Run: headless pygame with SDL's dummy video driver; simulated clock (each Clock.tick advances the game by its frame time, no real sleeping); random seed 0; keys injected as events and as key.get_pressed() state; mouse plan: one left click at the window centre at the start of phase 2, then a move to the lower-right quarter at the start of phase 3.
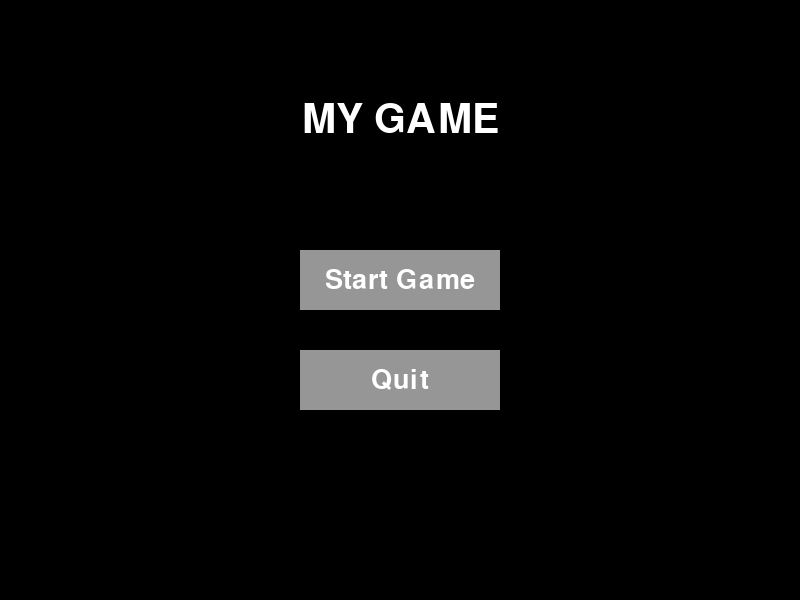
Frame 1 of 4 · flips 1–60 · no input
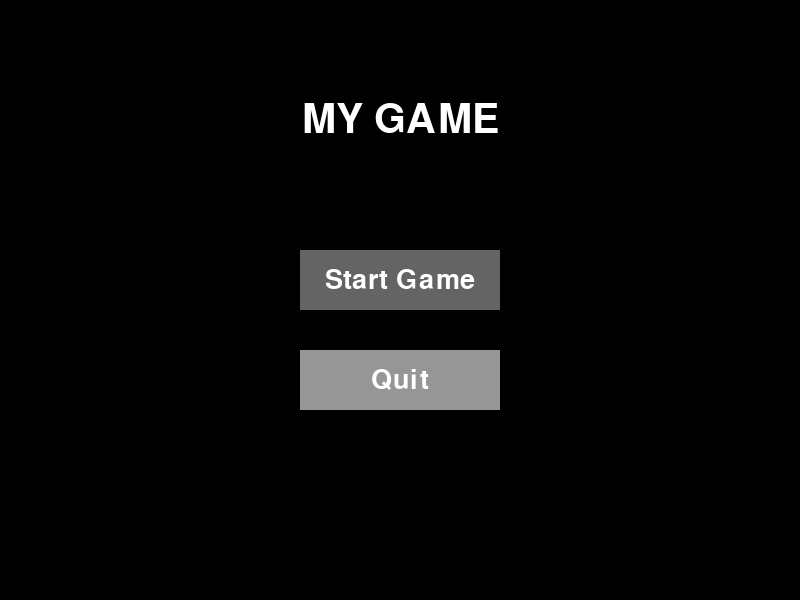
Frame 2 of 4 · flips 61–180 · clicked the window centre · tapped SPACE, RETURN · held RIGHT (→), D
Frame 3 of 4 · flips 181–300 · moved the mouse to the lower-right quarter · held DOWN (↓), S · screen same as frame 1, image omitted
Frame 4 of 4 · flips 301–420 · held LEFT (←), A, UP (↑), W · screen unchanged from frame 3, image omitted

The pygame program that drew these frames:

import pygame
import sys

pygame.init()

# Screen settings
WIDTH, HEIGHT = 800, 600
screen = pygame.display.set_mode((WIDTH, HEIGHT))
pygame.display.set_caption("Main Menu")

# Colors
WHITE = (255, 255, 255)
BLACK = (0, 0, 0)
GRAY = (150, 150, 150)
DARK_GRAY = (100, 100, 100)

# Fonts
title_font = pygame.font.SysFont("arial", 60)
button_font = pygame.font.SysFont("arial", 40)

# Button class
class Button:
    def __init__(self, text, x, y, width, height):
        self.text = text
        self.rect = pygame.Rect(x, y, width, height)

    def draw(self, surface):
        mouse_pos = pygame.mouse.get_pos()

        # Hover effect
        if self.rect.collidepoint(mouse_pos):
            pygame.draw.rect(surface, DARK_GRAY, self.rect)
        else:
            pygame.draw.rect(surface, GRAY, self.rect)

        # Draw text
        text_surface = button_font.render(self.text, True, WHITE)
        text_rect = text_surface.get_rect(center=self.rect.center)
        surface.blit(text_surface, text_rect)

    def is_clicked(self, event):
        if event.type == pygame.MOUSEBUTTONDOWN:
            if self.rect.collidepoint(event.pos):
                return True
        return False

# Create buttons
start_button = Button("Start Game", 300, 250, 200, 60)
quit_button = Button("Quit", 300, 350, 200, 60)

# Main menu loop
def main_menu():
    while True:
        screen.fill(BLACK)

        # Draw title
        title = title_font.render("MY GAME", True, WHITE)
        screen.blit(title, (WIDTH // 2 - title.get_width() // 2, 100))

        # Draw buttons
        start_button.draw(screen)
        quit_button.draw(screen)

        for event in pygame.event.get():
            if event.type == pygame.QUIT:
                pygame.quit()
                sys.exit()

            if start_button.is_clicked(event):
                print("Game Started!")  # Replace with game loop

            if quit_button.is_clicked(event):
                pygame.quit()
                sys.exit()

        pygame.display.flip()

# Run menu
main_menu()
